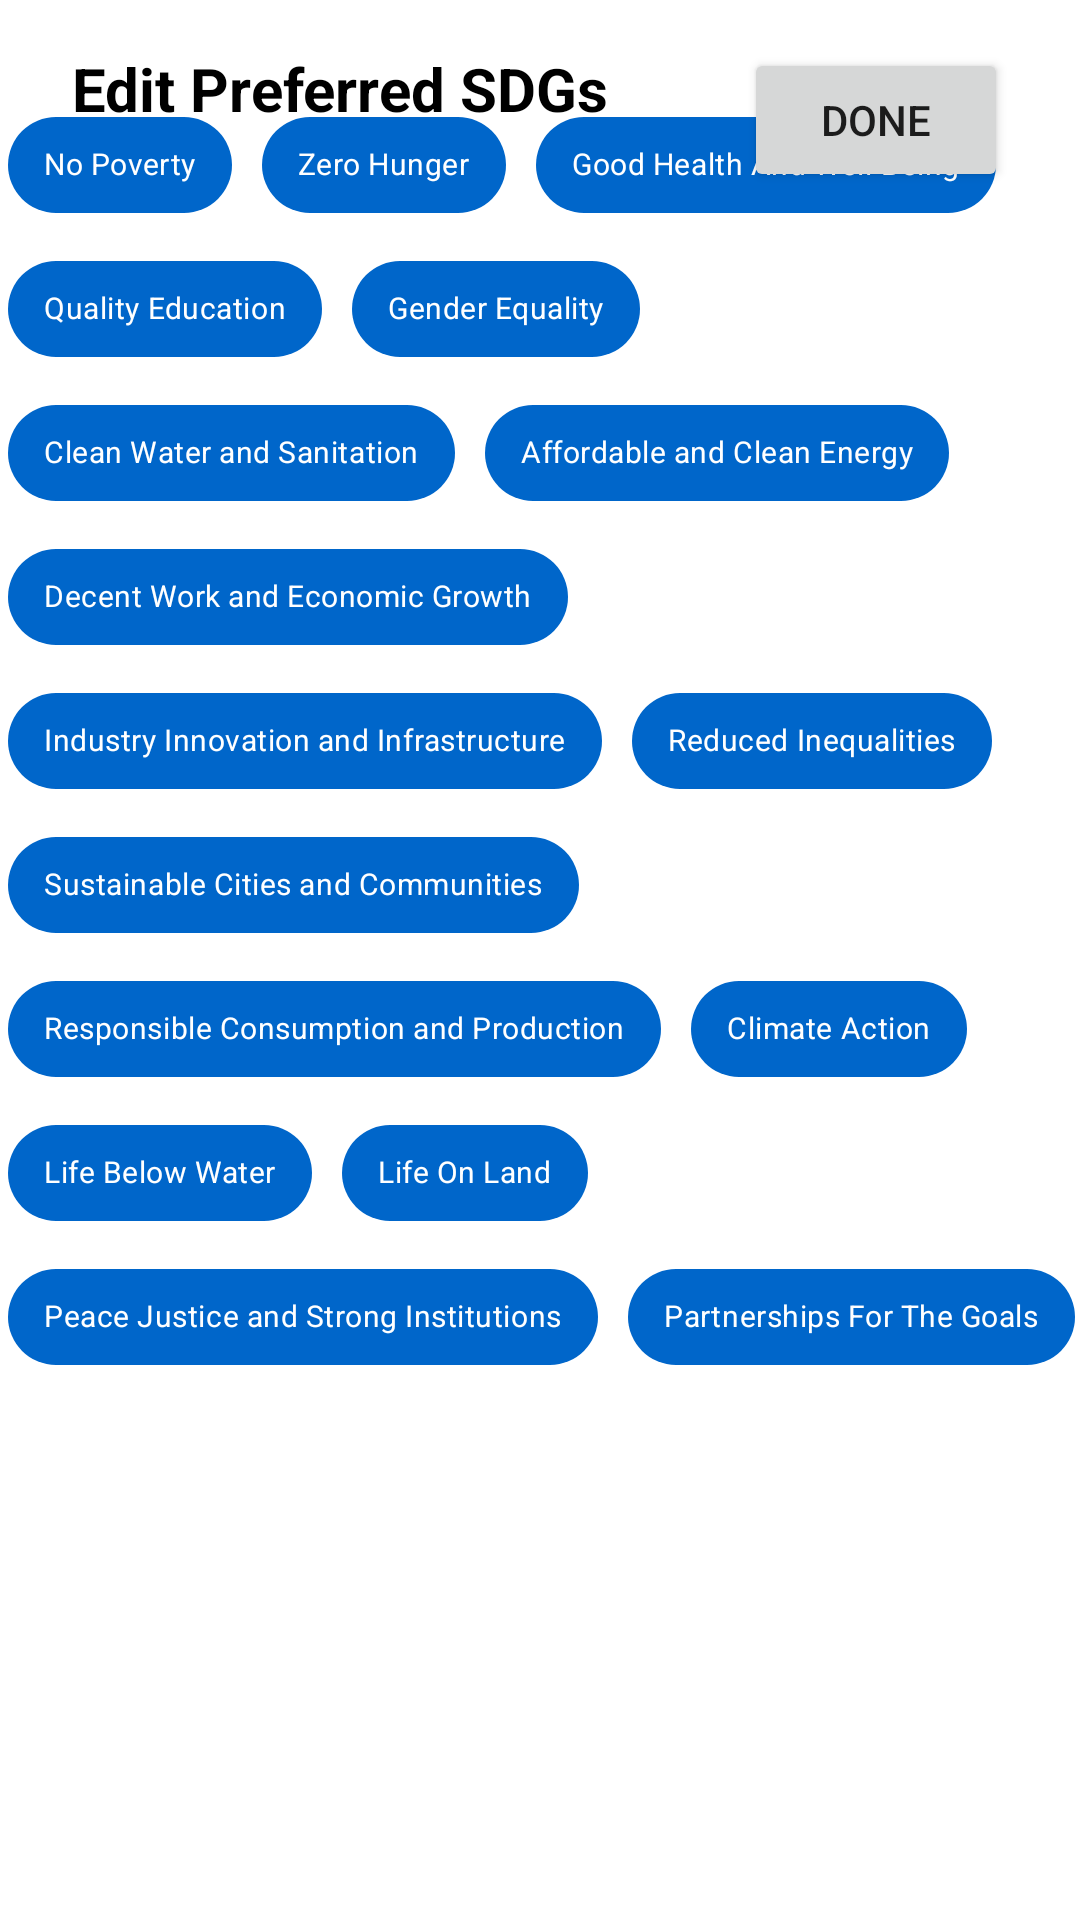

Here is an Android app screen rendered from its layout file. Give the layout XML and the strings, colors and styles it references.
<!-- AndroidManifest.xml: application theme Theme.ImpactioProselyteConsulting -->
<!-- res/layout/activity_sdg_edit.xml -->
<?xml version="1.0" encoding="utf-8"?>
<androidx.constraintlayout.widget.ConstraintLayout xmlns:android="http://schemas.android.com/apk/res/android"
    xmlns:app="http://schemas.android.com/apk/res-auto"
    xmlns:tools="http://schemas.android.com/tools"
    android:layout_width="match_parent"
    android:layout_height="match_parent"
    android:layout_alignWithParentIfMissing="false">

    <TextView
        android:id="@+id/tvAreaOfExpertiseTitle"
        android:layout_width="wrap_content"
        android:layout_height="wrap_content"
        android:layout_marginStart="24dp"
        android:layout_marginTop="16dp"
        android:text="Edit Preferred SDGs"
        android:textColor="#000000"
        android:textSize="20sp"
        android:textStyle="bold"
        app:layout_constraintStart_toStartOf="parent"
        app:layout_constraintTop_toTopOf="parent" />

    <com.google.android.material.chip.ChipGroup
        android:layout_width="356dp"
        android:layout_height="597dp"
        android:layout_marginStart="24dp"
        android:layout_marginEnd="24dp"
        android:layout_marginBottom="24dp"
        app:chipSpacingHorizontal="10dp"
        app:layout_constraintBottom_toBottomOf="parent"
        app:layout_constraintEnd_toEndOf="parent"
        app:layout_constraintHorizontal_bias="0.49"
        app:layout_constraintStart_toStartOf="parent"
        app:layout_constraintTop_toBottomOf="@+id/tvAreaOfExpertiseTitle"
        app:singleSelection="true">

        <com.google.android.material.chip.Chip
            android:id="@+id/chipNoPoverty"
            style="@style/CustomChipStyle"
            android:layout_width="wrap_content"
            android:layout_height="48dp"
            android:text="No Poverty"
            android:textSize="10sp" />

        <com.google.android.material.chip.Chip
            android:id="@+id/chipZeroHunger"
            style="@style/CustomChipStyle"
            android:layout_width="wrap_content"
            android:layout_height="48dp"
            android:text="Zero Hunger"
            android:textSize="10sp" />

        <com.google.android.material.chip.Chip
            android:id="@+id/chipGoodHealth"
            style="@style/CustomChipStyle"
            android:layout_width="wrap_content"
            android:layout_height="48dp"
            android:text="Good Health And Well-Being"
            android:textSize="10sp" />

        <com.google.android.material.chip.Chip
            android:id="@+id/chipQuality"
            style="@style/CustomChipStyle"
            android:layout_width="wrap_content"
            android:layout_height="48dp"
            android:text="Quality Education"
            android:textSize="10sp" />

        <com.google.android.material.chip.Chip
            android:id="@+id/chipGender"
            style="@style/CustomChipStyle"
            android:layout_width="wrap_content"
            android:layout_height="48dp"
            android:text="Gender Equality"
            android:textSize="10sp" />

        <com.google.android.material.chip.Chip
            android:id="@+id/chipCleanWater"
            style="@style/CustomChipStyle"
            android:layout_width="wrap_content"
            android:layout_height="48dp"
            android:text="Clean Water and Sanitation"
            android:textSize="10sp" />

        <com.google.android.material.chip.Chip
            android:id="@+id/chipAffordable"
            style="@style/CustomChipStyle"
            android:layout_width="wrap_content"
            android:layout_height="48dp"
            android:text="Affordable and Clean Energy"
            android:textSize="10sp" />

        <com.google.android.material.chip.Chip
            android:id="@+id/chipDecent"
            style="@style/CustomChipStyle"
            android:layout_width="wrap_content"
            android:layout_height="48dp"
            android:text="Decent Work and Economic Growth"
            android:textSize="10sp" />

        <com.google.android.material.chip.Chip
            android:id="@+id/chipIndustry"
            style="@style/CustomChipStyle"
            android:layout_width="wrap_content"
            android:layout_height="48dp"
            android:text="Industry Innovation and Infrastructure"
            android:textSize="10sp" />

        <com.google.android.material.chip.Chip
            android:id="@+id/chipReduced"
            style="@style/CustomChipStyle"
            android:layout_width="wrap_content"
            android:layout_height="48dp"
            android:text="Reduced Inequalities"
            android:textSize="10sp" />

        <com.google.android.material.chip.Chip
            android:id="@+id/chipSustainable"
            style="@style/CustomChipStyle"
            android:layout_width="wrap_content"
            android:layout_height="48dp"
            android:text="Sustainable Cities and Communities"
            android:textSize="10sp" />

        <com.google.android.material.chip.Chip
            android:id="@+id/chipResponsible"
            style="@style/CustomChipStyle"
            android:layout_width="wrap_content"
            android:layout_height="48dp"
            android:text="Responsible Consumption and Production"
            android:textSize="10sp" />

        <com.google.android.material.chip.Chip
            android:id="@+id/chipClimate"
            style="@style/CustomChipStyle"
            android:layout_width="wrap_content"
            android:layout_height="48dp"
            android:text="Climate Action"
            android:textSize="10sp" />

        <com.google.android.material.chip.Chip
            android:id="@+id/chipLifeBelow"
            style="@style/CustomChipStyle"
            android:layout_width="wrap_content"
            android:layout_height="48dp"
            android:text="Life Below Water"
            android:textSize="10sp" />

        <com.google.android.material.chip.Chip
            android:id="@+id/chipLifeOn"
            style="@style/CustomChipStyle"
            android:layout_width="wrap_content"
            android:layout_height="48dp"
            android:text="Life On Land"
            android:textSize="10sp" />

        <com.google.android.material.chip.Chip
            android:id="@+id/chipPeace"
            style="@style/CustomChipStyle"
            android:layout_width="wrap_content"
            android:layout_height="48dp"
            android:text="Peace Justice and Strong Institutions"
            android:textSize="10sp" />

        <com.google.android.material.chip.Chip
            android:id="@+id/chipPartnership"
            style="@style/CustomChipStyle"
            android:layout_width="wrap_content"
            android:layout_height="48dp"
            android:text="Partnerships For The Goals"
            android:textSize="10sp" />

    </com.google.android.material.chip.ChipGroup>

    <Button
        android:id="@+id/btnDone"
        android:layout_width="wrap_content"
        android:layout_height="wrap_content"
        android:layout_marginEnd="24dp"
        android:text="Done"
        app:layout_constraintEnd_toEndOf="parent"
        app:layout_constraintTop_toTopOf="@+id/tvAreaOfExpertiseTitle" />
</androidx.constraintlayout.widget.ConstraintLayout>
<!-- resources referenced by this layout -->
<resources>
  <style name="CustomChipStyle" parent="Widget.MaterialComponents.Chip.Filter">
              <item name="chipBackgroundColor">@color/chip_background_color</item>
              <item name="android:textColor">@color/chip_text_color</item>
              <item name="checkedIconTint">@color/white</item>
              <item name="rippleColor">@color/whiteAplha</item>
      </style>
  <style name="Theme.ImpactioProselyteConsulting" parent="Theme.MaterialComponents.DayNight.NoActionBar">
          
          <item name="colorPrimary">@color/impactioBlue</item>
          <item name="colorPrimaryVariant">@color/purple_700</item>
          <item name="colorOnPrimary">@color/white</item>
          
          <item name="colorSecondary">@color/teal_200</item>
          <item name="colorSecondaryVariant">@color/teal_700</item>
          <item name="colorOnSecondary">@color/black</item>
          
          <item name="android:statusBarColor" tools:targetApi="l">?attr/colorPrimaryVariant</item>
          
      </style>
  <color name="white">#FFFFFFFF</color>
  <color name="whiteAplha">#10FFFFFF</color>
  <color name="impactioBlue">#0066CA</color>
  <color name="purple_700">#FF3700B3</color>
  <color name="teal_200">#FF03DAC5</color>
  <color name="teal_700">#FF018786</color>
  <color name="black">#FF000000</color>
</resources>
